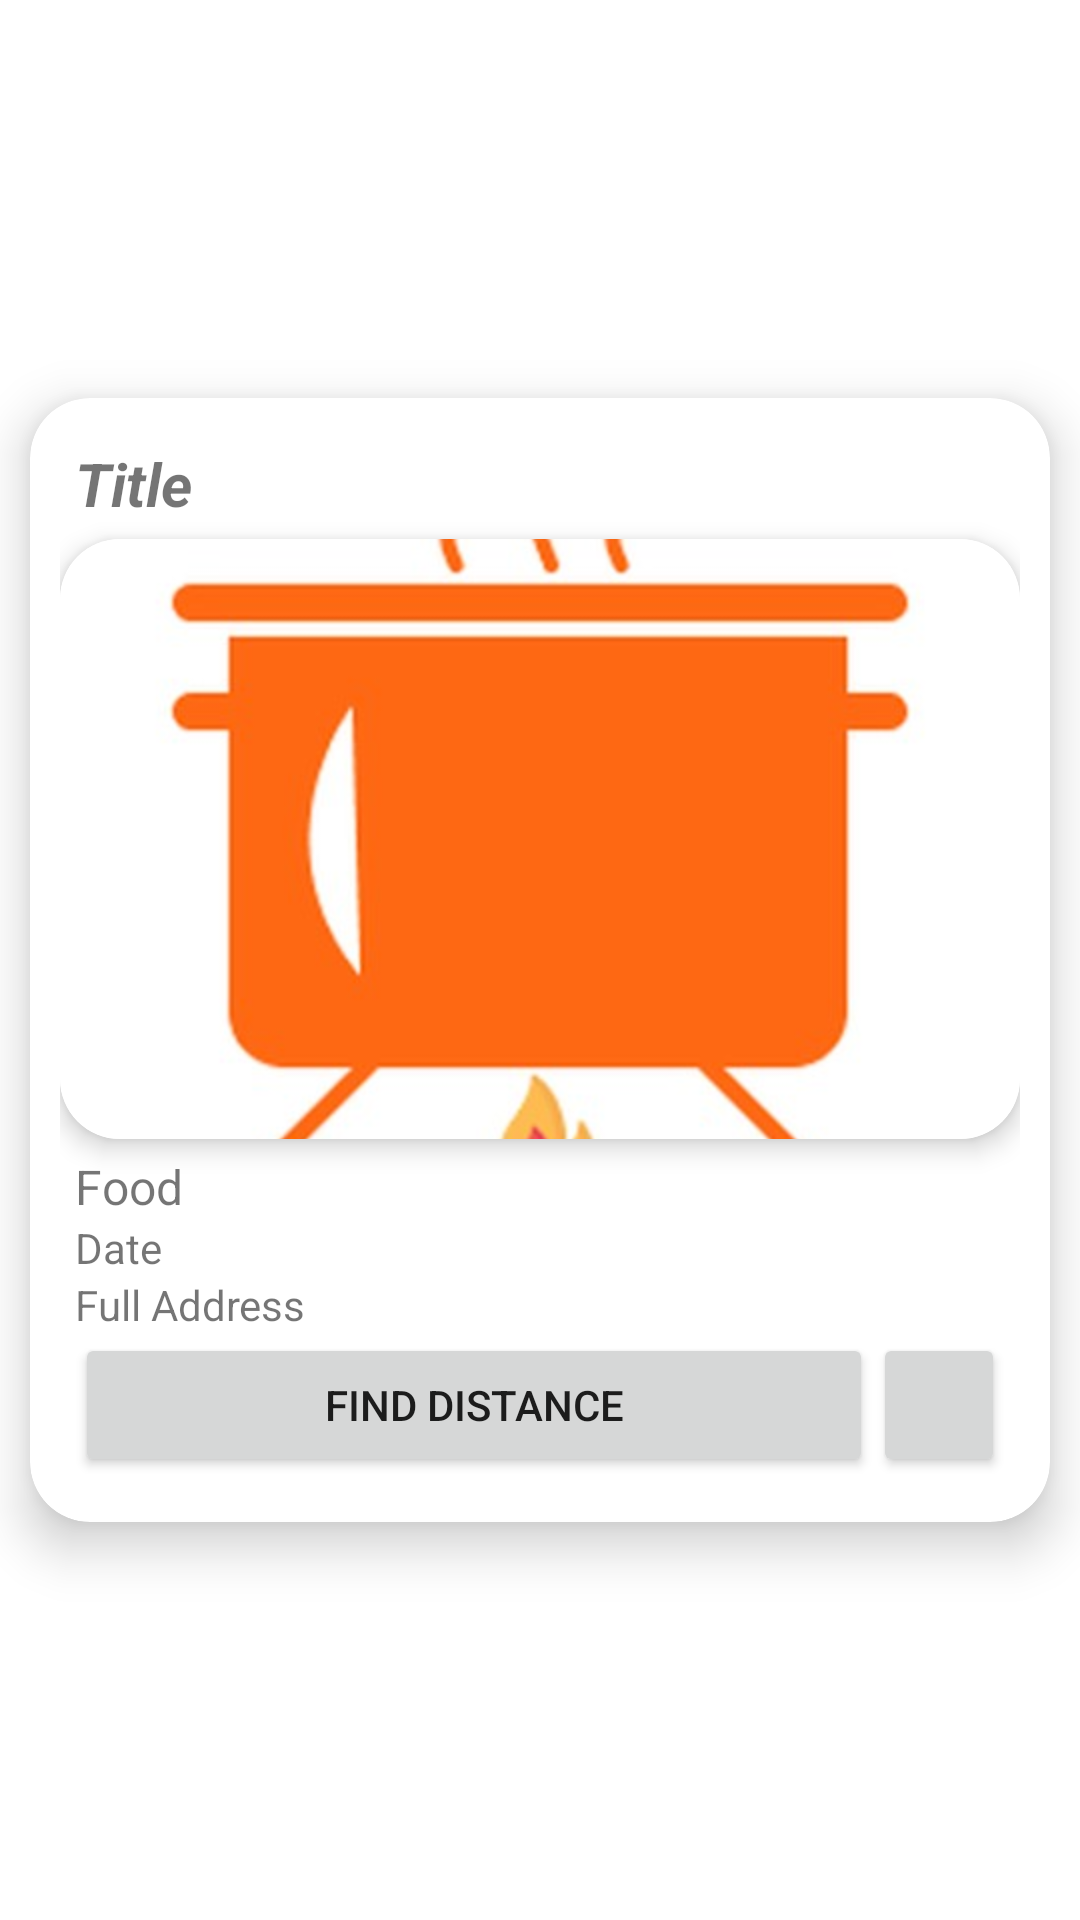

Here is an Android app screen rendered from its layout file. Give the layout XML and the strings, colors and styles it references.
<!-- AndroidManifest.xml: application theme Theme.BhandaraApp -->
<!-- res/layout/projects_card.xml -->
<?xml version="1.0" encoding="utf-8"?>
<androidx.constraintlayout.widget.ConstraintLayout xmlns:android="http://schemas.android.com/apk/res/android"
    xmlns:app="http://schemas.android.com/apk/res-auto"
    xmlns:tools="http://schemas.android.com/tools"
    android:layout_width="match_parent"
    android:layout_height="wrap_content">

    <androidx.cardview.widget.CardView
        android:id="@+id/projectCardView"
        android:layout_width="match_parent"
        android:layout_height="wrap_content"
        android:layout_margin="10dp"
        app:cardCornerRadius="20dp"
        app:cardElevation="10dp"
        app:layout_constraintBottom_toBottomOf="parent"
        app:layout_constraintEnd_toEndOf="parent"
        app:layout_constraintHorizontal_bias="0.5"
        app:layout_constraintStart_toStartOf="parent"
        app:layout_constraintTop_toTopOf="parent"
        app:layout_constraintVertical_bias="0.5">

        <androidx.constraintlayout.widget.ConstraintLayout
            android:layout_width="match_parent"
            android:layout_height="match_parent"
            android:padding="10dp">

            <TextView
                android:id="@+id/cardTitle"
                android:layout_width="match_parent"
                android:layout_height="wrap_content"
                android:padding="5dp"
                android:text="Title"
                android:textSize="20sp"
                android:textStyle="bold|italic"
                app:layout_constraintTop_toTopOf="parent"
                tools:layout_editor_absoluteX="10dp" />

            <androidx.cardview.widget.CardView
                android:id="@+id/cardView2"
                android:layout_width="match_parent"
                android:layout_height="200dp"
                app:cardCornerRadius="20dp"
                app:cardElevation="5dp"
                app:layout_constraintEnd_toEndOf="parent"
                app:layout_constraintHorizontal_bias="0.5"
                app:layout_constraintStart_toStartOf="parent"
                app:layout_constraintTop_toBottomOf="@+id/cardTitle">

                <ImageView
                    android:id="@+id/cardImg"
                    android:layout_width="wrap_content"
                    android:layout_height="wrap_content"
                    android:scaleType="centerCrop"
                    app:srcCompat="@drawable/bhandara_logo" />
            </androidx.cardview.widget.CardView>

            <LinearLayout
                android:id="@+id/linearLayout2"
                android:layout_width="match_parent"
                android:layout_height="match_parent"
                android:layout_margin="5dp"
                android:orientation="vertical"
                app:layout_constraintBottom_toBottomOf="parent"
                app:layout_constraintTop_toBottomOf="@+id/cardView2"
                app:layout_constraintVertical_bias="0.5"
                tools:layout_editor_absoluteX="10dp">

                <TextView
                    android:id="@+id/cardFood"
                    android:layout_width="match_parent"
                    android:layout_height="wrap_content"
                    android:text="Food"
                    android:textSize="16sp" />

                <TextView
                    android:id="@+id/cardDate"
                    android:layout_width="match_parent"
                    android:layout_height="wrap_content"
                    android:text="Date" />

                <TextView
                    android:id="@+id/cardFullAddress"
                    android:layout_width="match_parent"
                    android:layout_height="wrap_content"
                    android:text="Full Address" />

                <LinearLayout
                    android:layout_width="match_parent"
                    android:layout_height="match_parent"
                    android:orientation="horizontal">

                    <Button
                        android:id="@+id/cardDistanceBtn"
                        android:layout_width="match_parent"
                        android:layout_height="wrap_content"
                        android:layout_weight="1"
                        android:text="Find Distance"
                        app:cornerRadius="30dp" />

                    <Button
                        android:id="@+id/routeBtn"
                        android:layout_width="wrap_content"
                        android:layout_height="wrap_content"
                        android:layout_weight="1"
                        app:cornerRadius="5dp"
                        app:icon="@mipmap/route_icon_foreground"
                        app:iconGravity="end"
                        app:iconSize="20dp" />

                </LinearLayout>

            </LinearLayout>
        </androidx.constraintlayout.widget.ConstraintLayout>
    </androidx.cardview.widget.CardView>
</androidx.constraintlayout.widget.ConstraintLayout>
<!-- resources referenced by this layout -->
<resources>
  <!-- drawable bhandara_logo: jpg bitmap (drawable, 20050 bytes) -->
  <!-- mipmap route_icon_foreground: webp bitmap (mipmap-hdpi, 4414 bytes) -->
  <style name="Theme.BhandaraApp" parent="Theme.MaterialComponents.DayNight.DarkActionBar">
          
          <item name="colorPrimary">@color/purple_500</item>
          <item name="colorPrimaryVariant">@color/purple_700</item>
          <item name="colorOnPrimary">@color/white</item>
          
          <item name="colorSecondary">@color/teal_200</item>
          <item name="colorSecondaryVariant">@color/teal_700</item>
          <item name="colorOnSecondary">@color/black</item>
          
          <item name="android:statusBarColor">?attr/colorPrimaryVariant</item>
          
      </style>
  <color name="purple_500">#FF5722</color>
  <color name="purple_700">#DB4C20</color>
  <color name="white">#FFFFFFFF</color>
  <color name="teal_200">#FF03DAC5</color>
  <color name="teal_700">#FF018786</color>
  <color name="black">#FF000000</color>
</resources>
